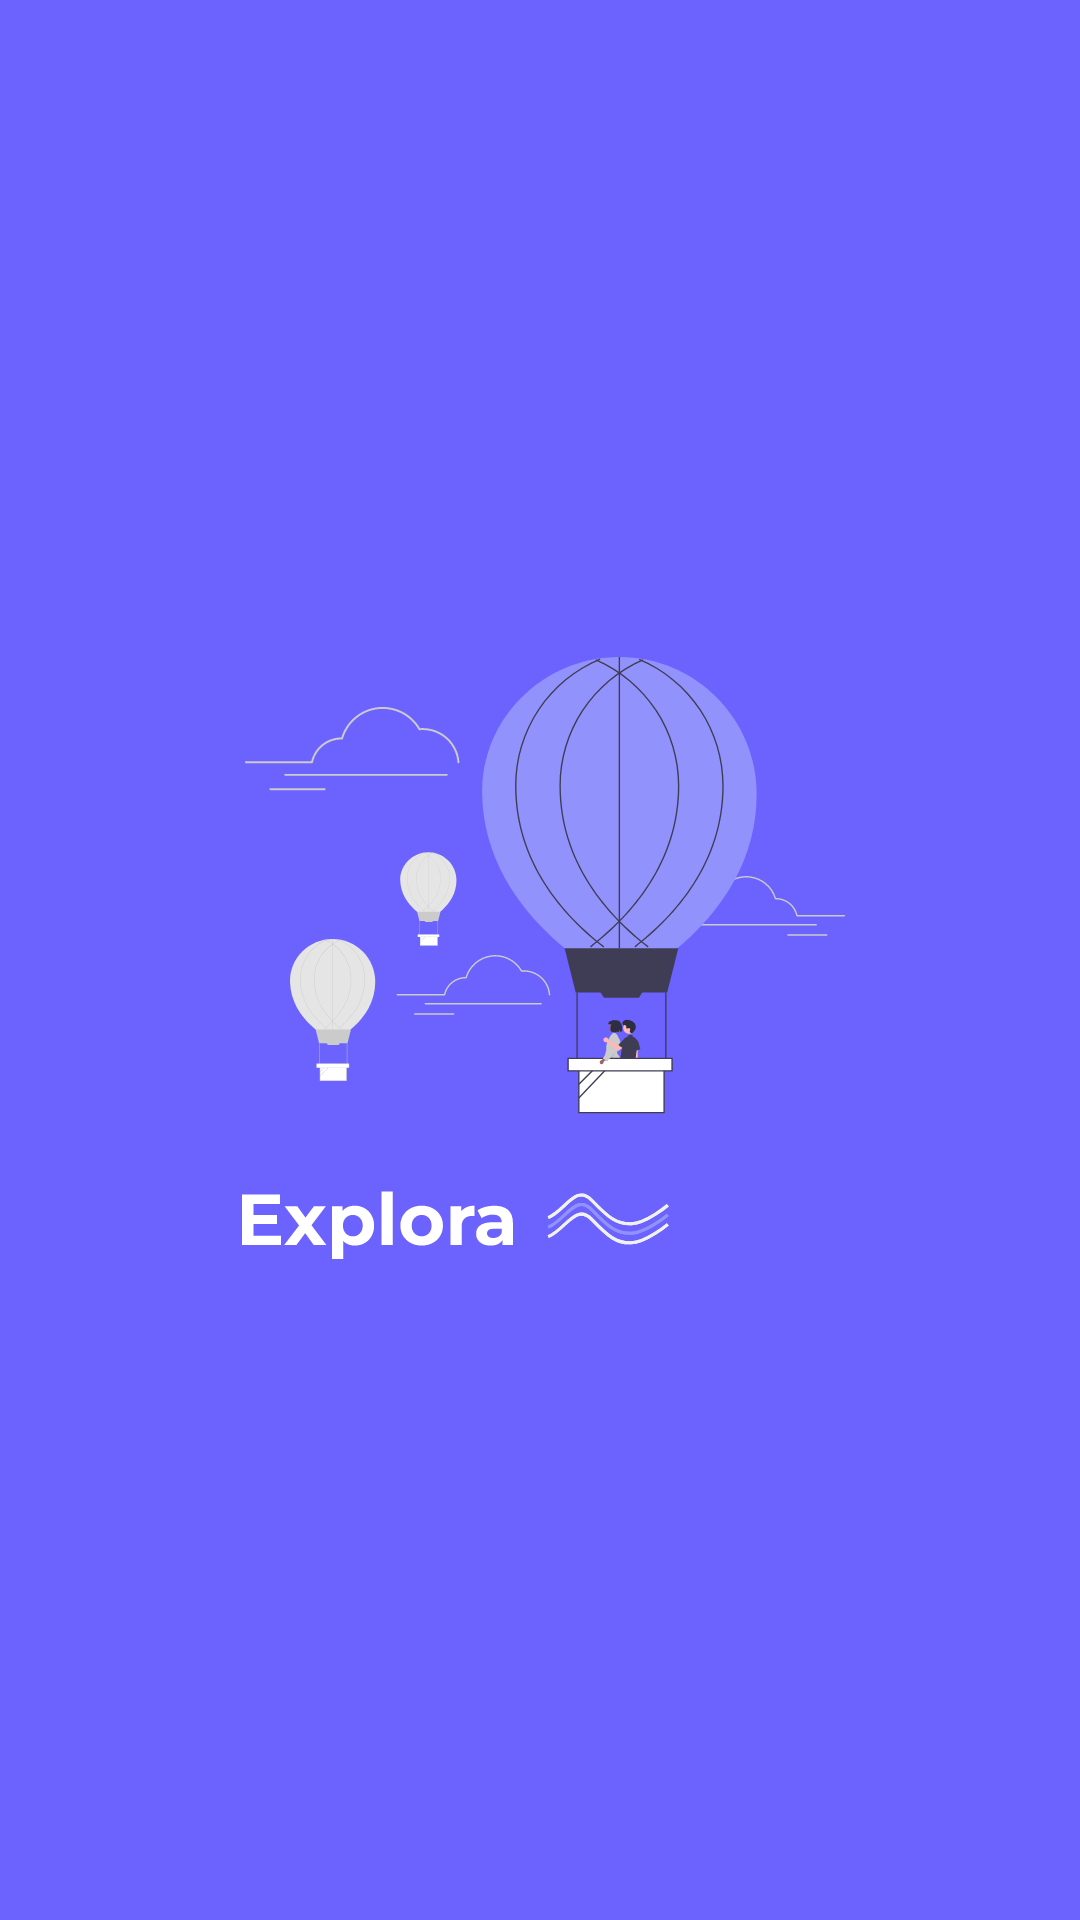

This screen was rendered from an Android layout file. Write that file and the resources it references.
<!-- AndroidManifest.xml: application theme Theme.App_project_ernar -->
<!-- res/layout/activity_main.xml -->
<?xml version="1.0" encoding="utf-8"?>
<androidx.constraintlayout.widget.ConstraintLayout xmlns:android="http://schemas.android.com/apk/res/android"
    xmlns:app="http://schemas.android.com/apk/res-auto"
    xmlns:tools="http://schemas.android.com/tools"
    android:layout_width="match_parent"
    android:layout_height="match_parent"
    tools:context=".MainActivity"
    android:background="@color/light_blue">

    <ImageView
        android:layout_width="203dp"
        android:layout_height="202dp"
        android:src="@drawable/ic_splashscreen"
        app:layout_constraintBottom_toBottomOf="parent"
        app:layout_constraintEnd_toEndOf="parent"
        app:layout_constraintStart_toStartOf="parent"
        app:layout_constraintTop_toTopOf="parent" />

</androidx.constraintlayout.widget.ConstraintLayout>
<!-- resources referenced by this layout -->
<resources>
  <color name="light_blue">#6C63FF</color>
  <!-- drawable ic_splashscreen: vector/xml drawable (drawable, 32407 chars, omitted) -->
  <style name="Theme.App_project_ernar" parent="Base.Theme.App_project_ernar" />
  <style name="Base.Theme.App_project_ernar" parent="Theme.Material3.DayNight.NoActionBar">
          
          
      </style>
</resources>
